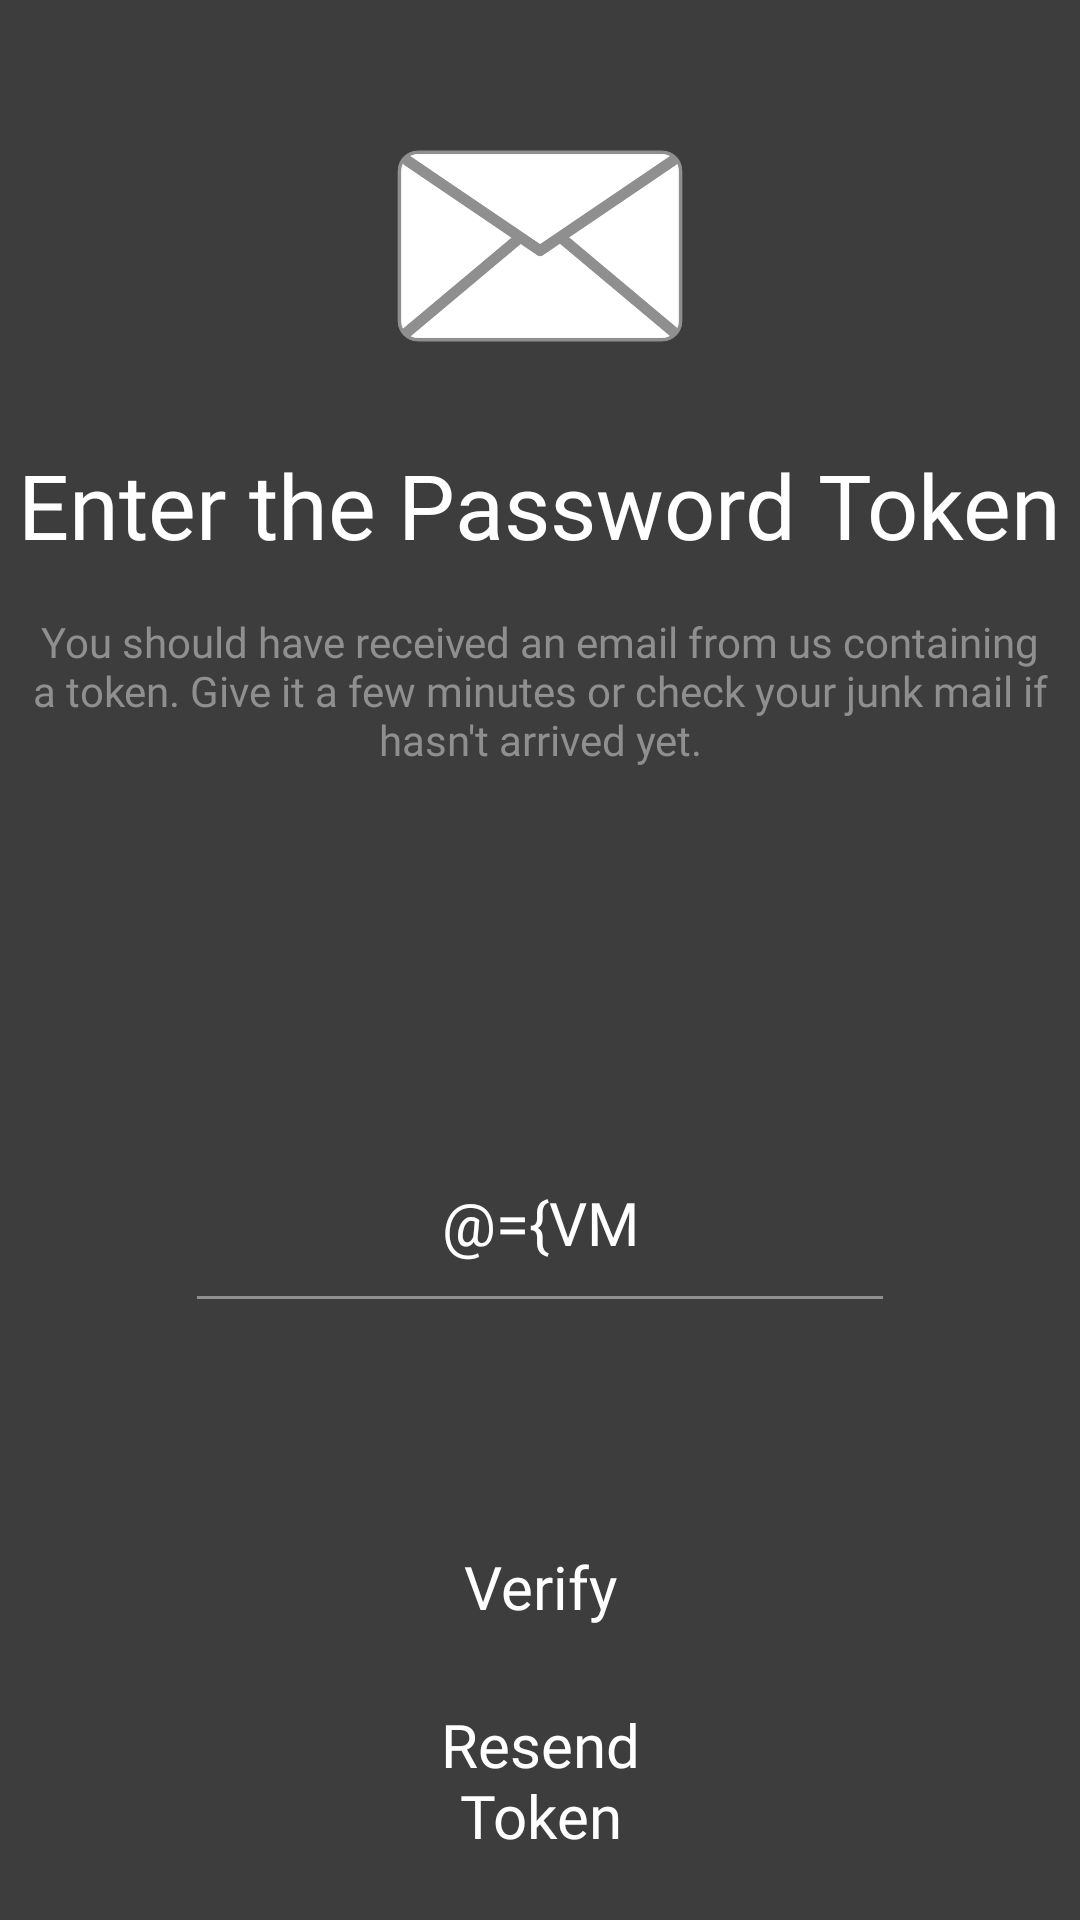

The Android layout XML behind this screen, and the referenced resources:
<!-- AndroidManifest.xml: application theme AppTheme -->
<!-- res/layout/fragment_password_token.xml -->
<?xml version="1.0" encoding="utf-8"?>
<layout xmlns:app="http://schemas.android.com/apk/res-auto"
    xmlns:android="http://schemas.android.com/apk/res/android">
    <data>
        <variable
            name="VM"
            type="com.tahmidu.room_designer_client_android.view_model.WelcomeViewModel" />
    </data>

    <androidx.constraintlayout.widget.ConstraintLayout
        android:layout_width="match_parent"
        android:layout_height="match_parent"
        android:background="@color/colorPrimaryDark">


        <ImageView
            android:id="@+id/imageView2"
            android:layout_width="100sp"
            android:layout_height="100sp"
            android:layout_marginTop="32dp"
            android:src="@drawable/email"
            app:layout_constraintEnd_toEndOf="parent"
            app:layout_constraintStart_toStartOf="parent"
            app:layout_constraintTop_toTopOf="parent" />

        <TextView
            android:id="@+id/textView15"
            android:layout_width="wrap_content"
            android:layout_height="wrap_content"
            android:layout_marginTop="16dp"
            android:fontFamily="@font/segoe"
            android:text="Enter the Password Token"
            android:textColor="@color/colorTextPrimary"
            android:textSize="30sp"
            app:layout_constraintEnd_toEndOf="parent"
            app:layout_constraintStart_toStartOf="parent"
            app:layout_constraintTop_toBottomOf="@+id/imageView2" />

        <TextView
            android:id="@+id/textView16"
            android:layout_width="360sp"
            android:layout_height="wrap_content"
            android:layout_marginTop="16dp"
            android:fontFamily="@font/segoe"
            android:text="@string/email_verify_desc"
            android:textAlignment="center"
            android:textColor="@color/colorTextSecondary"
            app:layout_constraintEnd_toEndOf="parent"
            app:layout_constraintStart_toStartOf="parent"
            app:layout_constraintTop_toBottomOf="@+id/textView15" />

        <EditText
            android:id="@+id/editText2"
            android:layout_width="wrap_content"
            android:layout_height="wrap_content"
            android:layout_marginTop="128dp"
            android:ems="10"
            android:fontFamily="@font/segoe"
            android:hint="@string/enter_the_code_here"
            android:inputType="number"
            android:singleLine="true"
            android:textAlignment="center"
            android:textSize="20sp"
            android:paddingBottom="20sp"
            android:maxLength="5"
            android:text="@={VM.passwordVCode}"
            android:textColor="@color/colorTextPrimary"
            android:backgroundTint="@color/colorPrimary"
            android:shadowColor="@color/colorTextSecondary"
            android:textColorHint="@color/colorTextSecondary"
            app:layout_constraintEnd_toEndOf="parent"
            app:layout_constraintStart_toStartOf="parent"
            app:layout_constraintTop_toBottomOf="@+id/textView16" />

        <Button
            android:id="@+id/button"
            android:layout_width="0dp"
            android:layout_height="wrap_content"
            android:layout_marginStart="32dp"
            android:layout_marginTop="64dp"
            android:layout_marginEnd="32dp"
            android:background="@drawable/green_rounded_btn"
            android:fontFamily="@font/segoe"
            android:textAllCaps="false"
            android:text="@string/verify"
            android:textAlignment="center"
            android:textColor="@color/colorTextPrimary"
            android:textSize="20sp"
            android:onClick="@{() -> VM.verifyPasswordToken(VM.passwordVCode)}"
            app:layout_constraintEnd_toEndOf="parent"
            app:layout_constraintStart_toStartOf="parent"
            app:layout_constraintTop_toBottomOf="@+id/editText2" />

        <TextView
            android:id="@+id/textView17"
            android:layout_width="0dp"
            android:layout_height="wrap_content"
            android:layout_marginStart="128dp"
            android:layout_marginTop="8dp"
            android:layout_marginEnd="128dp"
            android:fontFamily="@font/segoe"
            android:onClick="@{() -> VM.forgotPasswordTokenResend()}"
            android:text="@string/resend_token"
            android:textAlignment="center"
            android:textColor="@color/colorTextPrimary"
            android:textSize="20sp"
            app:layout_constraintBottom_toBottomOf="parent"
            app:layout_constraintEnd_toEndOf="parent"
            app:layout_constraintStart_toStartOf="parent"
            app:layout_constraintTop_toBottomOf="@+id/button"
            app:layout_constraintVertical_bias="0.25" />
    </androidx.constraintlayout.widget.ConstraintLayout>
</layout>
<!-- resources referenced by this layout -->
<resources>
  <color name="colorPrimary">#8F8F8F</color>
  <color name="colorPrimaryDark">#3D3D3D</color>
  <color name="colorTextPrimary">#FFFFFF</color>
  <color name="colorTextSecondary">#8F8F8F</color>
  <!-- drawable email: png bitmap (drawable, 16121 bytes) -->
  <string name="email_verify_desc">You should have received an email from us containing a token. Give it a few minutes or check your junk mail if hasn\'t arrived yet.</string>
  <string name="enter_the_code_here">Enter the token here…</string>
  <string name="resend_token">Resend Token</string>
  <string name="verify">Verify</string>
  <style name="AppTheme" parent="Theme.AppCompat.NoActionBar">
          
          
          <item name="colorPrimary">@color/colorPrimary</item>
          <item name="colorPrimaryDark">@color/colorPrimaryDark</item>
          <item name="colorAccent">@color/colorAccent</item>
  
          
          <item name="android:windowActionBar">false</item>
          <item name="android:windowNoTitle">true</item>
  
      </style>
  <color name="colorAccent">#61FFC7</color>
</resources>
